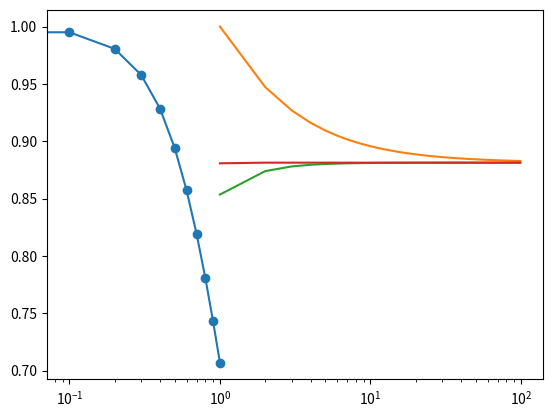

This chart was generated by the following Python code:
# determination de l'integrale de 1/sqrt(1+x^2)
import matplotlib.pyplot as plt


def decoupage(mini, maxi, n):
	s = (maxi-mini)/n
	return [mini + i*s for i in range(n+1)]


a=decoupage(0,1,10)
print(a)

def f(x):
	return 1/(1+x**2)**0.5

def plot(fun, mini, maxi, n):
	x = decoupage(mini, maxi, n)
	y = [fun(xi) for xi in x]
	plt.scatter(x, y)
	plt.plot(x, y)

plot(f, 0, 1, 10)

def carre(f, a, b):
	return (b-a)*f(a)

def trapeze(f, a, b):
	return (b-a)*(f(b)+f(a))*0.5

def simpson(f, a, b):
	return (b-a)*(f(a) + 4*f((a+b)/2) + f(b))*(1/6)


def integral(methode, function, mini, maxi, n):
	x = decoupage(mini, maxi, n)
	R = 0
	for i in range(n):
		x0,x1 = x[i:i+2]
		R += methode(function, x0, x1)
	return R

integral(simpson, f, 0, 1, 1000)


def plotIntegral(f, mini, maxi, maxN):
	n = [ni for ni in range(1, maxN)]
	rc = [integral(carre, f, mini, maxi, ni) for ni in n]
	rt = [integral(trapeze, f, mini, maxi, ni) for ni in n]
	rs = [integral(simpson, f, mini, maxi, ni) for ni in n]
	plt.semilogx(n,rc)
	plt.semilogx(n,rt)
	plt.semilogx(n,rs)

plotIntegral(f, 0, 1, 100)
